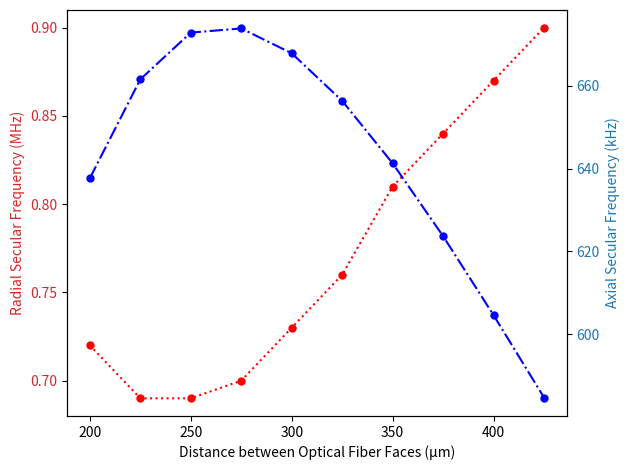

The matplotlib source for this figure:
import numpy as np
import matplotlib.pyplot as plt

# List Data
x_data = [200, 225, 250, 275, 300, 325, 350, 375, 400, 425]
data1_rad = [0.72, 0.69, 0.69, 0.7, 0.73, 0.76, 0.81, 0.84, 0.87, 0.9]
data2_ax = [637.7, 661.6, 672.9, 673.9, 667.9, 656.4, 641.3, 623.7, 604.6, 584.7]

#Data for Chaning Optical Fiber Diameter (plot 2)
#x_data = [280, 265, 250, 235, 220]
#data1_rad = [0.72, 0.65, 0.55, 0, 0]
#data2_ax = [637.7, 664.08, 694.6, 726.8, 760.8]

#Data for Changing Rod Diameter (plot 3)
#x_data = [100, 120, 140, 160, 180, 200, 220, 240, 260, 280, 300]
#data1_rad = [0.58, 0.82, 1.02, 1.22, 1.42, 1.62, 1.84, 2.07, 2.34, 2.63, 2.95]
#data2_ax = [661.17, 673.26, 684.90, 697.49, 710.03, 723.8, 738.27, 753.78, 770.8, 789.61, 810.94]

fig, ax1 = plt.subplots()

color = 'tab:red'
ax1.set_xlabel('Distance between Optical Fiber Faces (µm)')
ax1.set_ylabel('Radial Secular Frequency (MHz)', color=color)
ax1.plot(x_data, data1_rad, color='red', linestyle='dotted', marker='o', markerfacecolor='red', markersize=5)
ax1.tick_params(axis='y', labelcolor=color)
ax1.set_ylim(0.68, 0.91)

ax2 = ax1.twinx()  # instantiate a second axes that shares the same x-axis

color = 'tab:blue'
ax2.set_ylabel('Axial Secular Frequency (kHz)', color=color)  # we already handled the x-label with ax1
ax2.plot(x_data, data2_ax, color='blue', linestyle='dashdot', marker='o', markerfacecolor='blue', markersize=5)
ax2.tick_params(axis='y', labelcolor=color)

fig.tight_layout()  # otherwise the right y-label is slightly clipped
plt.show()

plt.show()